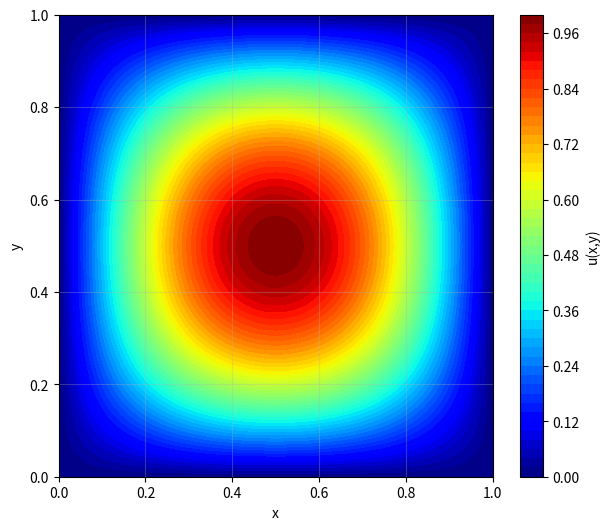

This figure's Python source:
import numpy as np
import matplotlib.pyplot as plt

pi=np.pi

def analytical_solution(x,y):
    return np.sin(pi*x)*np.sin(pi*y)

def plot_u_analytical():
    """Plot u(x,y) as a color plot on domain 0<x<1, 0<y<1"""
    # Create meshgrid
    x = np.linspace(0, 1, 100)  # Start slightly above 0 to avoid potential issues
    y = np.linspace(0, 1, 100)
    X, Y = np.meshgrid(x, y)
    
    # Evaluate solution
    U = analytical_solution(X, Y)
    
    # Create color plot
    plt.figure(figsize=(7, 6))
    contour = plt.contourf(X, Y, U, levels=50, cmap='jet')
    plt.colorbar(contour, label='u(x,y)')
    plt.xlabel('x')
    plt.ylabel('y')
    plt.grid(True, alpha=0.3)
    plt.show()

if __name__ == "__main__":
    plot_u_analytical()